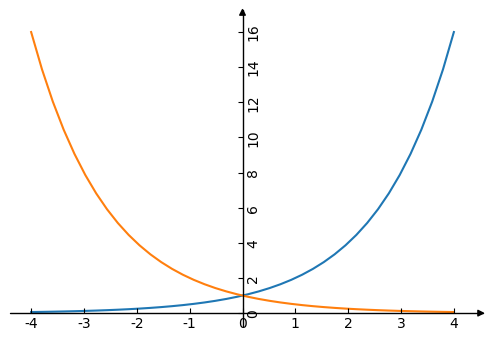

The matplotlib source for this figure: (Note: this script raises an exception after producing the figure.)
import math 
import numpy as np 
import matplotlib.pyplot as plt 
import mpl_toolkits.axisartist as axisartist #导入坐标轴加工模块
plt.rcParams['font.sans-serif']=['SimHei']
plt.rcParams['axes.unicode_minus']=False

fig=plt.figure(figsize=(6,4)) #新建画布
ax=axisartist.Subplot(fig,111) #使用axisartist.Subplot方法创建一个绘图区对象ax
fig.add_axes(ax) #将绘图区对象添加到画布中

def exponential_func(x, a=2): #定义指数函数
  y=math.pow(a, x)
  return y

X=np.linspace(-4, 4, 40) #构造自变量组
Y=[exponential_func(x) for x in X] #求函数值
ax.plot(X, Y) #绘制指数函数
def exponential_func(x, a=0.5): #定义指数函数
  y=math.pow(a, x)
  return y

X=np.linspace(-4, 4, 40) #构造自变量组
Y=[exponential_func(x) for x in X] #求函数值
ax.plot(X, Y) #绘制指数函数
ax.axis[:].set_visible(False)
ax.axis["x"]=ax.new_floating_axis(0, 0, axis_direction="bottom") #添加x轴
ax.axis["y"]=ax.new_floating_axis(1, 0, axis_direction="bottom") #添加y轴
ax.axis["x"].set_axisline_style("-|>", size=1.0) #给x坐标轴加箭头
ax.axis["y"].set_axisline_style("-|>", size=1.0) #给y坐标轴加箭头
ax.annotate(s='x', xy=(max(X), 0), xytext=(max(X)+0.5, 0.5)) #标注x轴
ax.annotate(s='y', xy=(0, 1.0), xytext=(-0.5, max(Y)+0.5)) #标注y轴

plt.show()
